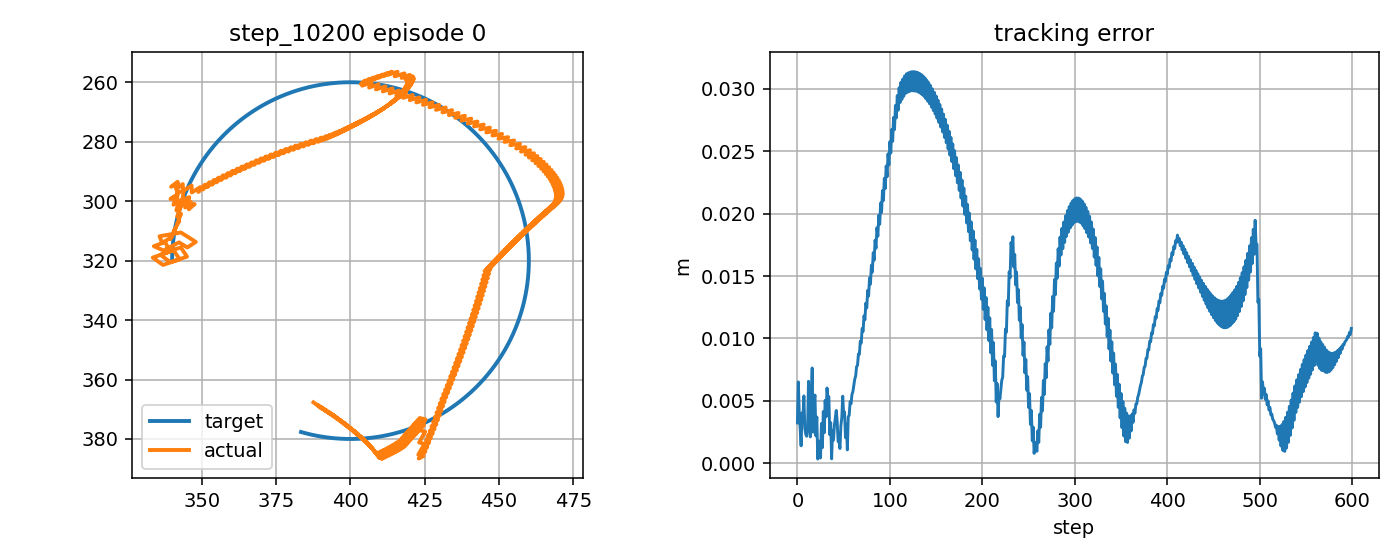

Source data for this figure (header and first rows):
step, t, x_target_px, y_target_px, x_ee_px, y_ee_px, q1, q2, dq1, dq2, tau1, tau2, tau_pd1, tau_pd2, reward, ee_error_px, ee_error_m, q_error_norm, dq_error_norm, action_norm, action_saturation, tau_total_norm, tau_residual_norm, q_abs_max
0, 6.27, 340, 319.9, 337.9, 317.4, -2.666, 1.869, 0.2129, -1.667, -3.472, -2.212, -1.968, -1.071, 0.8007, 3.244, 0.003244, 0.02406, 1.444, 0.3775, 0.0, 4.116, 1.887, 2.666
1, 6.286, 340, 319.4, 333.5, 319, -2.69, 1.869, -1.454, 0.0, -6.951, 11.62, -4.157, 13.09, 0.6614, 6.524, 0.006524, 0.032, 1.594, 0.6315, 0.0, 13.54, 3.157, 2.69
2, 6.303, 340, 318.9, 336.9, 321.5, -2.686, 1.897, 0.2129, 1.667, 11, 3.756, 13.51, -0.3929, 0.8657, 3.999, 0.003999, 0.0259, 1.894, 0.9692, 0.0, 11.63, 4.846, 2.686
3, 6.32, 340, 318.4, 342.6, 319.6, -2.655, 1.897, 1.88, 0.0, -1.284, -14.49, -3.178, -14.8, 0.9083, 2.791, 0.002791, 0.01616, 1.767, 0.384, 0.0, 14.55, 1.92, 2.655
4, 6.336, 340, 317.9, 340.5, 316.6, -2.651, 1.869, 0.2129, -1.667, -15.39, -2.469, -20.0, -1.577, 0.9489, 1.409, 0.001409, 0.01161, 1.445, 0.9398, 0.0, 15.58, 4.699, 2.651
5, 6.353, 340.1, 317.4, 336.1, 318.1, -2.676, 1.869, -1.454, 0.0, -7.481, 10.75, -4.309, 12.58, 0.7714, 4.043, 0.004043, 0.01972, 1.598, 0.7331, 0.0, 13.09, 3.665, 2.676
6, 6.37, 340.1, 316.9, 339.4, 320.5, -2.672, 1.896, 0.2129, 1.634, 10.62, 2.585, 13.36, -0.8968, 0.8385, 3.681, 0.003681, 0.03117, 1.86, 0.885, 0.0, 10.93, 4.425, 2.672
7, 6.386, 340.1, 316.4, 345, 318.7, -2.641, 1.896, 1.88, -0.03273, -2.276, -15.25, -3.327, -15.03, 0.7462, 5.405, 0.005405, 0.03113, 1.759, 0.2149, 0.0, 15.42, 1.075, 2.641
8, 6.403, 340.1, 315.9, 342.9, 315.6, -2.637, 1.867, 0.2129, -1.699, -15.32, -3.35, -20.0, -1.78, 0.914, 2.823, 0.002823, 0.01362, 1.479, 0.987, 0.0, 15.68, 4.935, 2.637
9, 6.42, 340.2, 315.4, 338.4, 317, -2.661, 1.867, -1.454, -0.03273, -7.95, 10.27, -4.453, 12.4, 0.8993, 2.332, 0.002332, 0.01544, 1.598, 0.8187, 0.0, 12.99, 4.094, 2.661
10, 6.436, 340.2, 314.9, 339.2, 316.8, -2.658, 1.868, 0.2129, 0.03799, 10.23, 1.663, 13.21, -1.06, 0.8991, 2.177, 0.002177, 0.01697, 0.272, 0.8081, 0.0, 10.36, 4.041, 2.658
11, 6.453, 340.3, 314.4, 337.7, 313.7, -2.651, 1.84, 0.4082, -1.629, -4.112, -3.432, -3.488, -1.771, 0.8801, 2.665, 0.002665, 0.01388, 1.433, 0.3548, 0.0, 5.356, 1.774, 2.651
12, 6.47, 340.3, 313.9, 333.9, 315.2, -2.672, 1.841, -1.258, 0.03799, -7.92, 10.13, -5.616, 12.37, 0.6466, 6.573, 0.006573, 0.03166, 1.418, 0.643, 0.0, 12.86, 3.215, 2.672
13, 6.486, 340.4, 313.4, 337.1, 316.6, -2.665, 1.861, 0.4082, 1.185, 10.04, 2.34, 11.93, -1.126, 0.8414, 4.543, 0.004543, 0.03084, 1.432, 0.7895, 0.0, 10.31, 3.947, 2.665
14, 6.503, 340.4, 312.9, 342.3, 313.9, -2.633, 1.853, 1.949, -0.4821, -2.513, -11.36, -4.875, -11.1, 0.9576, 2.122, 0.002122, 0.01244, 1.831, 0.4752, 0.0, 11.63, 2.376, 2.633
15, 6.52, 340.5, 312.4, 345.1, 315.6, -2.628, 1.873, 0.2825, 1.185, -15.45, 1.471, -20.0, 2.412, 0.6818, 5.608, 0.005608, 0.03578, 1.412, 0.9302, 0.0, 15.52, 4.651, 2.628
16, 6.536, 340.5, 311.9, 348, 313.7, -2.609, 1.864, 1.174, -0.4821, -5.715, -13.43, -4.792, -11.72, 0.6469, 7.641, 0.007641, 0.03885, 1.067, 0.3878, 0.0, 14.59, 1.939, 2.609
17, 6.553, 340.6, 311.4, 343, 310.5, -2.617, 1.829, -0.493, -2.149, -15.54, -1.735, -14.33, 1.778, 0.9884, 2.505, 0.002505, 0.01314, 2.031, 0.7426, 0.0, 15.64, 3.713, 2.617
18, 6.57, 340.7, 310.9, 335.8, 311.8, -2.651, 1.821, -2.026, -0.4821, -1.494, 15.81, 2.712, 16.21, 0.7312, 4.998, 0.004998, 0.02371, 2.182, 0.8451, 0.0, 15.88, 4.225, 2.651
19, 6.586, 340.8, 310.4, 336.7, 314.1, -2.656, 1.84, -0.3589, 1.185, 14.64, 7.956, 19.39, 3.001, 0.7221, 5.47, 0.00547, 0.036, 1.489, 1.372, 0.5, 16.66, 6.86, 2.656
20, 6.603, 340.8, 310, 339.9, 312, -2.635, 1.832, 1.308, -0.4821, 3.744, -10.4, 3.06, -11.14, 0.9757, 2.201, 0.002201, 0.01786, 1.195, 0.2007, 0.0, 11.05, 1.003, 2.635
21, 6.62, 340.9, 309.5, 339.3, 312.8, -2.641, 1.837, -0.3589, 0.3024, -11.54, 0.317, -14.32, 2.366, 0.8074, 3.715, 0.003715, 0.02989, 0.7226, 0.6914, 0.0, 11.54, 3.457, 2.641
22, 6.636, 341, 309, 341.1, 309.3, -2.619, 1.815, 1.308, -1.364, 2.024, -4.663, 2.675, -4.21, 1.053, 0.3502, 0.0003502, 0.002979, 1.634, 0.1586, 0.0, 5.084, 0.793, 2.619
23, 6.653, 341.1, 308.5, 340.5, 310.1, -2.625, 1.82, -0.3589, 0.3024, -16.29, 6.841, -14.71, 9.796, 0.8894, 1.766, 0.001766, 0.01475, 0.7229, 0.6697, 0.0, 17.67, 3.348, 2.625
24, 6.67, 341.2, 308, 342.4, 306.7, -2.603, 1.797, 1.308, -1.364, 1.241, -4.038, 2.282, -3.837, 0.9271, 1.779, 0.001779, 0.0127, 1.634, 0.2121, 0.0, 4.224, 1.06, 2.603
25, 6.686, 341.3, 307.5, 341.8, 307.5, -2.609, 1.802, -0.3589, 0.3024, -17.19, 7.228, -15.1, 10.17, 0.9964, 0.4361, 0.0004361, 0.002006, 0.7231, 0.7208, 0.0, 18.64, 3.604, 2.609
26, 6.703, 341.4, 307, 343, 304.2, -2.591, 1.779, 1.1, -1.364, 0.374, -3.322, 1.891, -3.462, 0.8136, 3.192, 0.003192, 0.02531, 1.494, 0.3047, 0.0, 3.343, 1.523, 2.591
27, 6.72, 341.5, 306.5, 341.7, 305.3, -2.6, 1.784, -0.5662, 0.3024, -15.8, 7.687, -13.29, 10.54, 0.9734, 1.262, 0.001262, 0.01114, 0.881, 0.7604, 0.0, 17.57, 3.802, 2.6
28, 6.736, 341.6, 306, 342.9, 302.1, -2.582, 1.762, 1.073, -1.364, 1.87, -1.704, 3.831, -3.09, 0.7675, 4.157, 0.004157, 0.03568, 1.476, 0.4803, 0.0, 2.53, 2.402, 2.582
29, 6.753, 341.8, 305.5, 341.4, 303.1, -2.592, 1.767, -0.5936, 0.3024, -15.76, 8.249, -13.13, 10.92, 0.9206, 2.459, 0.002459, 0.02197, 0.9037, 0.748, 0.0, 17.79, 3.74, 2.592
30, 6.77, 341.9, 305.1, 342.3, 300, -2.576, 1.744, 0.9635, -1.364, 2.034, -0.8046, 4.007, -2.718, 0.7345, 5.051, 0.005051, 0.04524, 1.411, 0.5497, 0.0, 2.187, 2.748, 2.576
31, 6.786, 342, 304.6, 340.5, 301.2, -2.588, 1.749, -0.7032, 0.3024, -14.7, 8.955, -12.07, 11.29, 0.8627, 3.733, 0.003733, 0.03181, 0.9962, 0.7029, 0.0, 17.21, 3.514, 2.588
32, 6.803, 342.1, 304.1, 341.3, 298.1, -2.572, 1.726, 0.9635, -1.364, 3.184, 0.3397, 5.141, -2.346, 0.6954, 6.038, 0.006038, 0.05448, 1.411, 0.6646, 0.0, 3.202, 3.323, 2.572
33, 6.82, 342.3, 303.6, 339.5, 299.3, -2.583, 1.731, -0.7032, 0.3024, -14.51, 9.554, -12.03, 11.66, 0.7968, 5.163, 0.005163, 0.04208, 0.9966, 0.6514, 0.0, 17.38, 3.257, 2.583
34, 6.836, 342.4, 303.1, 341.9, 297.8, -2.568, 1.725, 0.9021, -0.3685, 3.439, 1.097, 5.181, -1.973, 0.7656, 5.342, 0.005342, 0.04837, 0.7666, 0.7059, 0.0, 3.61, 3.53, 2.568
35, 6.853, 342.6, 302.7, 341.5, 300.6, -2.581, 1.747, -0.7646, 1.298, -9.93, 2.127, -11.32, 3.499, 0.9642, 2.301, 0.002301, 0.0195, 1.764, 0.3912, 0.0, 10.15, 1.956, 2.581
36, 6.87, 342.7, 302.2, 343.9, 299.1, -2.566, 1.741, 0.9021, -0.3685, 4.299, -8.139, 5.937, -10.7, 0.8394, 3.264, 0.003264, 0.0276, 0.7658, 0.6082, 0.0, 9.205, 3.041, 2.566
37, 6.886, 342.9, 301.7, 343.2, 301.5, -2.579, 1.758, -0.7646, 1.059, -10.06, 0.6435, -11.18, 2.737, 1.038, 0.3665, 0.0003665, 0.001972, 1.564, 0.4752, 0.0, 10.08, 2.376, 2.579
38, 6.903, 343, 301.2, 345.2, 299.7, -2.564, 1.748, 0.9021, -0.6077, 4.375, -7.635, 6.076, -9.412, 0.8444, 2.606, 0.002606, 0.01606, 0.8484, 0.4921, 0.0, 8.799, 2.461, 2.564
39, 6.92, 343.2, 300.8, 344.4, 302.1, -2.577, 1.766, -0.7646, 1.059, -11.04, 1.394, -11.04, 4.164, 0.9323, 1.863, 0.001863, 0.01399, 1.564, 0.5539, 0.0, 11.13, 2.77, 2.577
40, 6.936, 343.3, 300.3, 346.4, 300.3, -2.562, 1.756, 0.9021, -0.6077, 4.316, -8.518, 6.214, -9.898, 0.8489, 3.042, 0.003042, 0.01362, 0.8482, 0.4693, 0.0, 9.549, 2.346, 2.562
41, 6.953, 343.5, 299.8, 345.6, 302.7, -2.574, 1.773, -0.7646, 1.059, -10.91, 0.7467, -10.91, 3.679, 0.8331, 3.625, 0.003625, 0.02859, 1.563, 0.5864, 0.0, 10.93, 2.932, 2.574
42, 6.97, 343.7, 299.3, 347.6, 301, -2.559, 1.763, 0.9021, -0.6077, 4.272, -9.417, 6.352, -10.38, 0.8119, 4.238, 0.004238, 0.02327, 0.848, 0.4587, 0.0, 10.34, 2.293, 2.559
43, 6.986, 343.8, 298.9, 345.3, 301.9, -2.572, 1.766, -0.7646, 0.1567, -10.81, 0.1505, -10.77, 3.196, 0.8722, 3.362, 0.003362, 0.02843, 0.9893, 0.6091, 0.0, 10.81, 3.045, 2.572
44, 7.003, 344, 298.4, 345.8, 298.6, -2.557, 1.741, 0.9021, -1.51, 4.291, -2.596, 6.48, -3.132, 0.9563, 1.762, 0.001762, 0.008154, 1.505, 0.4507, 0.0, 5.015, 2.254, 2.557
45, 7.02, 344.2, 297.9, 343.5, 299.6, -2.57, 1.743, -0.7646, 0.1567, -13.02, 8.029, -10.65, 10.96, 0.9116, 1.816, 0.001816, 0.01528, 0.9896, 0.7547, 0.0, 15.3, 3.774, 2.57
46, 7.036, 344.4, 297.5, 343.9, 296.4, -2.555, 1.718, 0.9021, -1.51, 4.754, -1.223, 6.598, -2.582, 0.9592, 1.194, 0.001194, 0.01035, 1.506, 0.4581, 0.0, 4.908, 2.29, 2.555
47, 7.053, 344.6, 297, 341.6, 297.4, -2.567, 1.721, -0.7646, 0.1567, -12.6, 8.786, -10.53, 11.51, 0.8314, 3.006, 0.003006, 0.01328, 0.9899, 0.6851, 0.0, 15.37, 3.426, 2.567
48, 7.07, 344.8, 296.5, 342, 294.2, -2.552, 1.695, 0.9021, -1.51, 5.252, 0.09075, 6.716, -2.03, 0.833, 3.652, 0.003652, 0.02586, 1.507, 0.5153, 0.0, 5.253, 2.576, 2.552
49, 7.086, 345, 296.1, 339.7, 295.1, -2.565, 1.698, -0.7646, 0.1567, -12.09, 9.513, -10.41, 12.07, 0.7397, 5.38, 0.00538, 0.02535, 0.99, 0.6104, 0.0, 15.38, 3.052, 2.565
50, 7.103, 345.2, 295.6, 341.8, 293.5, -2.55, 1.689, 0.9021, -0.5178, 5.751, 1.291, 6.834, -1.476, 0.8597, 3.963, 0.003963, 0.02547, 0.8082, 0.5942, 0.0, 5.894, 2.971, 2.55
51, 7.12, 345.4, 295.2, 341.3, 295.9, -2.562, 1.709, -0.7428, 1.149, -7.416, 3.008, -10.28, 4.119, 0.8221, 4.118, 0.004118, 0.01855, 1.62, 0.6147, 0.0, 8.003, 3.073, 2.562
52, 7.136, 345.6, 294.7, 343.6, 294.3, -2.547, 1.7, 0.9239, -0.5178, 6.248, -7.821, 6.747, -9.988, 0.9538, 2.056, 0.002056, 0.009915, 0.8283, 0.4448, 0.0, 10.01, 2.224, 2.547
53, 7.153, 345.8, 294.3, 343.7, 296.6, -2.556, 1.719, -0.5585, 1.149, -7.461, 2.074, -10.38, 3.544, 0.8412, 3.137, 0.003137, 0.02264, 1.524, 0.6539, 0.0, 7.744, 3.27, 2.556
54, 7.17, 346, 293.8, 346.6, 294.7, -2.538, 1.71, 1.108, -0.5178, 4.409, -9.381, 4.91, -10.56, 0.9962, 1.079, 0.001079, 0.00904, 1.001, 0.2559, 0.0, 10.37, 1.28, 2.538
55, 7.186, 346.2, 293.4, 346.6, 297.1, -2.547, 1.73, -0.5585, 1.149, -8.795, 1.493, -12.33, 2.978, 0.7811, 3.723, 0.003723, 0.03416, 1.523, 0.7671, 0.0, 8.921, 3.835, 2.547
56, 7.203, 346.5, 292.9, 349.5, 295.3, -2.529, 1.721, 1.108, -0.5178, 3.495, -10.52, 4.803, -11.12, 0.8397, 3.857, 0.003857, 0.0259, 1, 0.2885, 0.0, 11.08, 1.442, 2.529
57, 7.22, 346.7, 292.5, 348.8, 296.9, -2.538, 1.733, -0.5558, 0.7219, -9.232, 0.5088, -12.44, 2.412, 0.7636, 4.935, 0.004935, 0.04226, 1.162, 0.7455, 0.0, 9.246, 3.728, 2.538
58, 7.236, 346.9, 292, 351, 294.5, -2.52, 1.717, 1.111, -0.9447, 3, -8.24, 4.663, -8.03, 0.8076, 4.777, 0.004777, 0.02909, 1.212, 0.3351, 0.0, 8.769, 1.675, 2.52
59, 7.253, 347.2, 291.6, 350.3, 296.1, -2.529, 1.729, -0.5558, 0.7219, -11.59, 3.254, -12.58, 5.752, 0.7534, 5.517, 0.005517, 0.04415, 1.161, 0.5377, 0.0, 12.04, 2.689, 2.529
... 540 more rows
